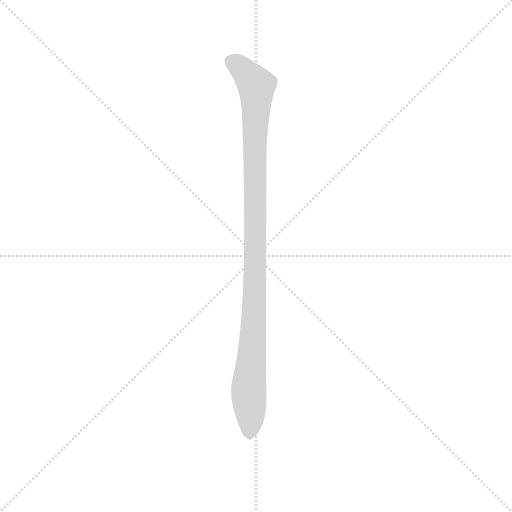
t = 0.00 s
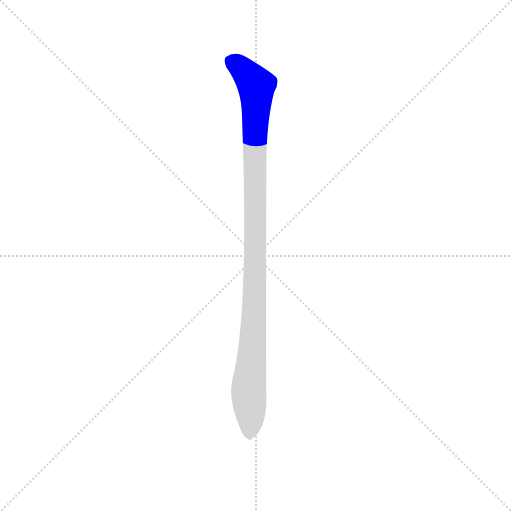
t = 0.22 s
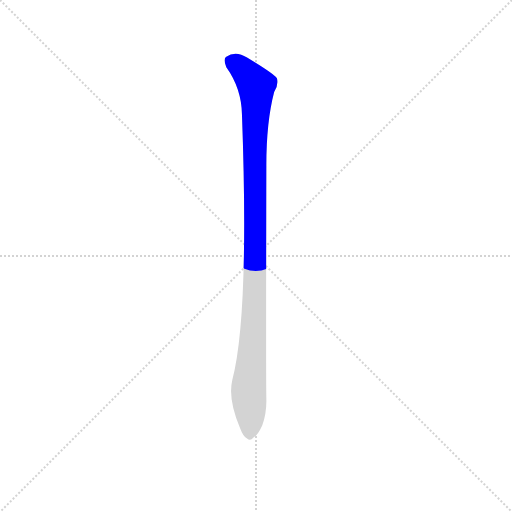
t = 0.44 s
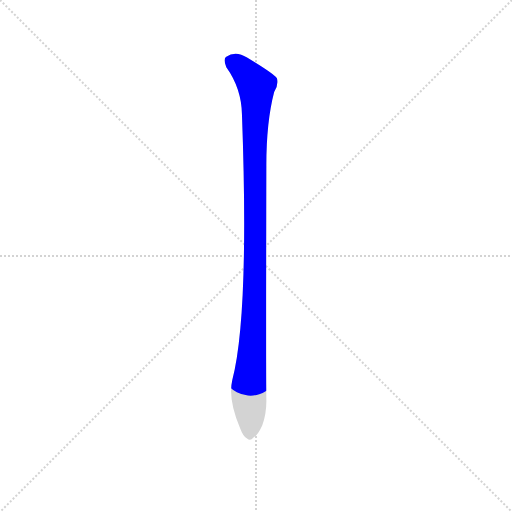
t = 0.66 s
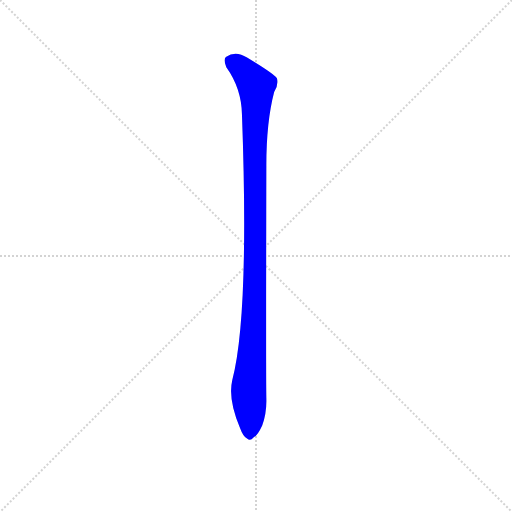
t = 0.88 s
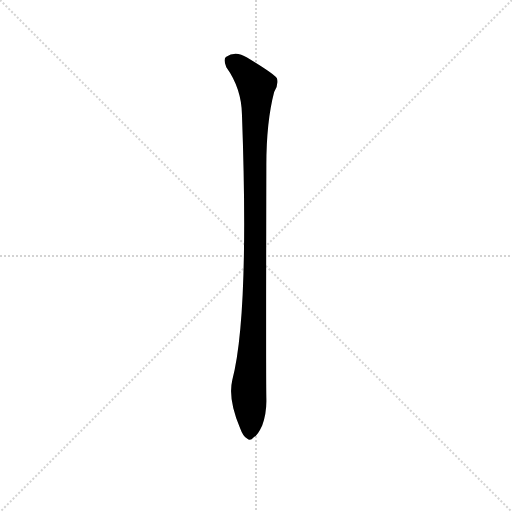
t = 1.13 s

The animated SVG that drew these frames (rendered in a browser with its animation timeline set to each time). Animation: 1 CSS @keyframes rule; one cycle of 1.13 s.

<svg version="1.1" viewBox="0 0 1024 1024" xmlns="http://www.w3.org/2000/svg">
  <g stroke="lightgray" stroke-dasharray="1,1" stroke-width="1" transform="scale(4, 4)">
    <line x1="0" y1="0" x2="256" y2="256"></line>
    <line x1="256" y1="0" x2="0" y2="256"></line>
    <line x1="128" y1="0" x2="128" y2="256"></line>
    <line x1="0" y1="128" x2="256" y2="128"></line>
  </g>
  <g transform="scale(0.92, -0.92) translate(60, -850)">
    <style type="text/css">
      
        @keyframes keyframes0 {
          from {
            stroke: blue;
            stroke-dashoffset: 1085;
            stroke-width: 128;
          }
          78% {
            animation-timing-function: step-end;
            stroke: blue;
            stroke-dashoffset: 0;
            stroke-width: 128;
          }
          to {
            stroke: black;
            stroke-width: 1024;
          }
        }
        #make-me-a-hanzi-animation-0 {
          animation: keyframes0 1.1329752604166667s both;
          animation-delay: 0s;
          animation-timing-function: linear;
        }
      
    </style>
    
      <path d="M 445 24 Q 435 -18 462 -81 Q 469 -100 477 -103 Q 484 -110 491 -101 Q 500 -97 510 -75 Q 520 -48 519 -16 Q 518 33 519 491 Q 519 585 536 650 Q 546 666 542 680 Q 535 690 477 725 Q 452 741 431 726 Q 425 720 432 704 Q 465 658 466 601 Q 482 165 445 24 Z" fill="lightgray"></path>
    
    
      <clipPath id="make-me-a-hanzi-clip-0">
        <path d="M 445 24 Q 435 -18 462 -81 Q 469 -100 477 -103 Q 484 -110 491 -101 Q 500 -97 510 -75 Q 520 -48 519 -16 Q 518 33 519 491 Q 519 585 536 650 Q 546 666 542 680 Q 535 690 477 725 Q 452 741 431 726 Q 425 720 432 704 Q 465 658 466 601 Q 482 165 445 24 Z"></path>
      </clipPath>
      <path clip-path="url(#make-me-a-hanzi-clip-0)" d="M 444 717 L 473 695 L 497 664 L 496 299 L 490 112 L 480 3 L 482 -89" fill="none" id="make-me-a-hanzi-animation-0" stroke-dasharray="957 1914" stroke-linecap="round"></path>
    
  </g>
</svg>
